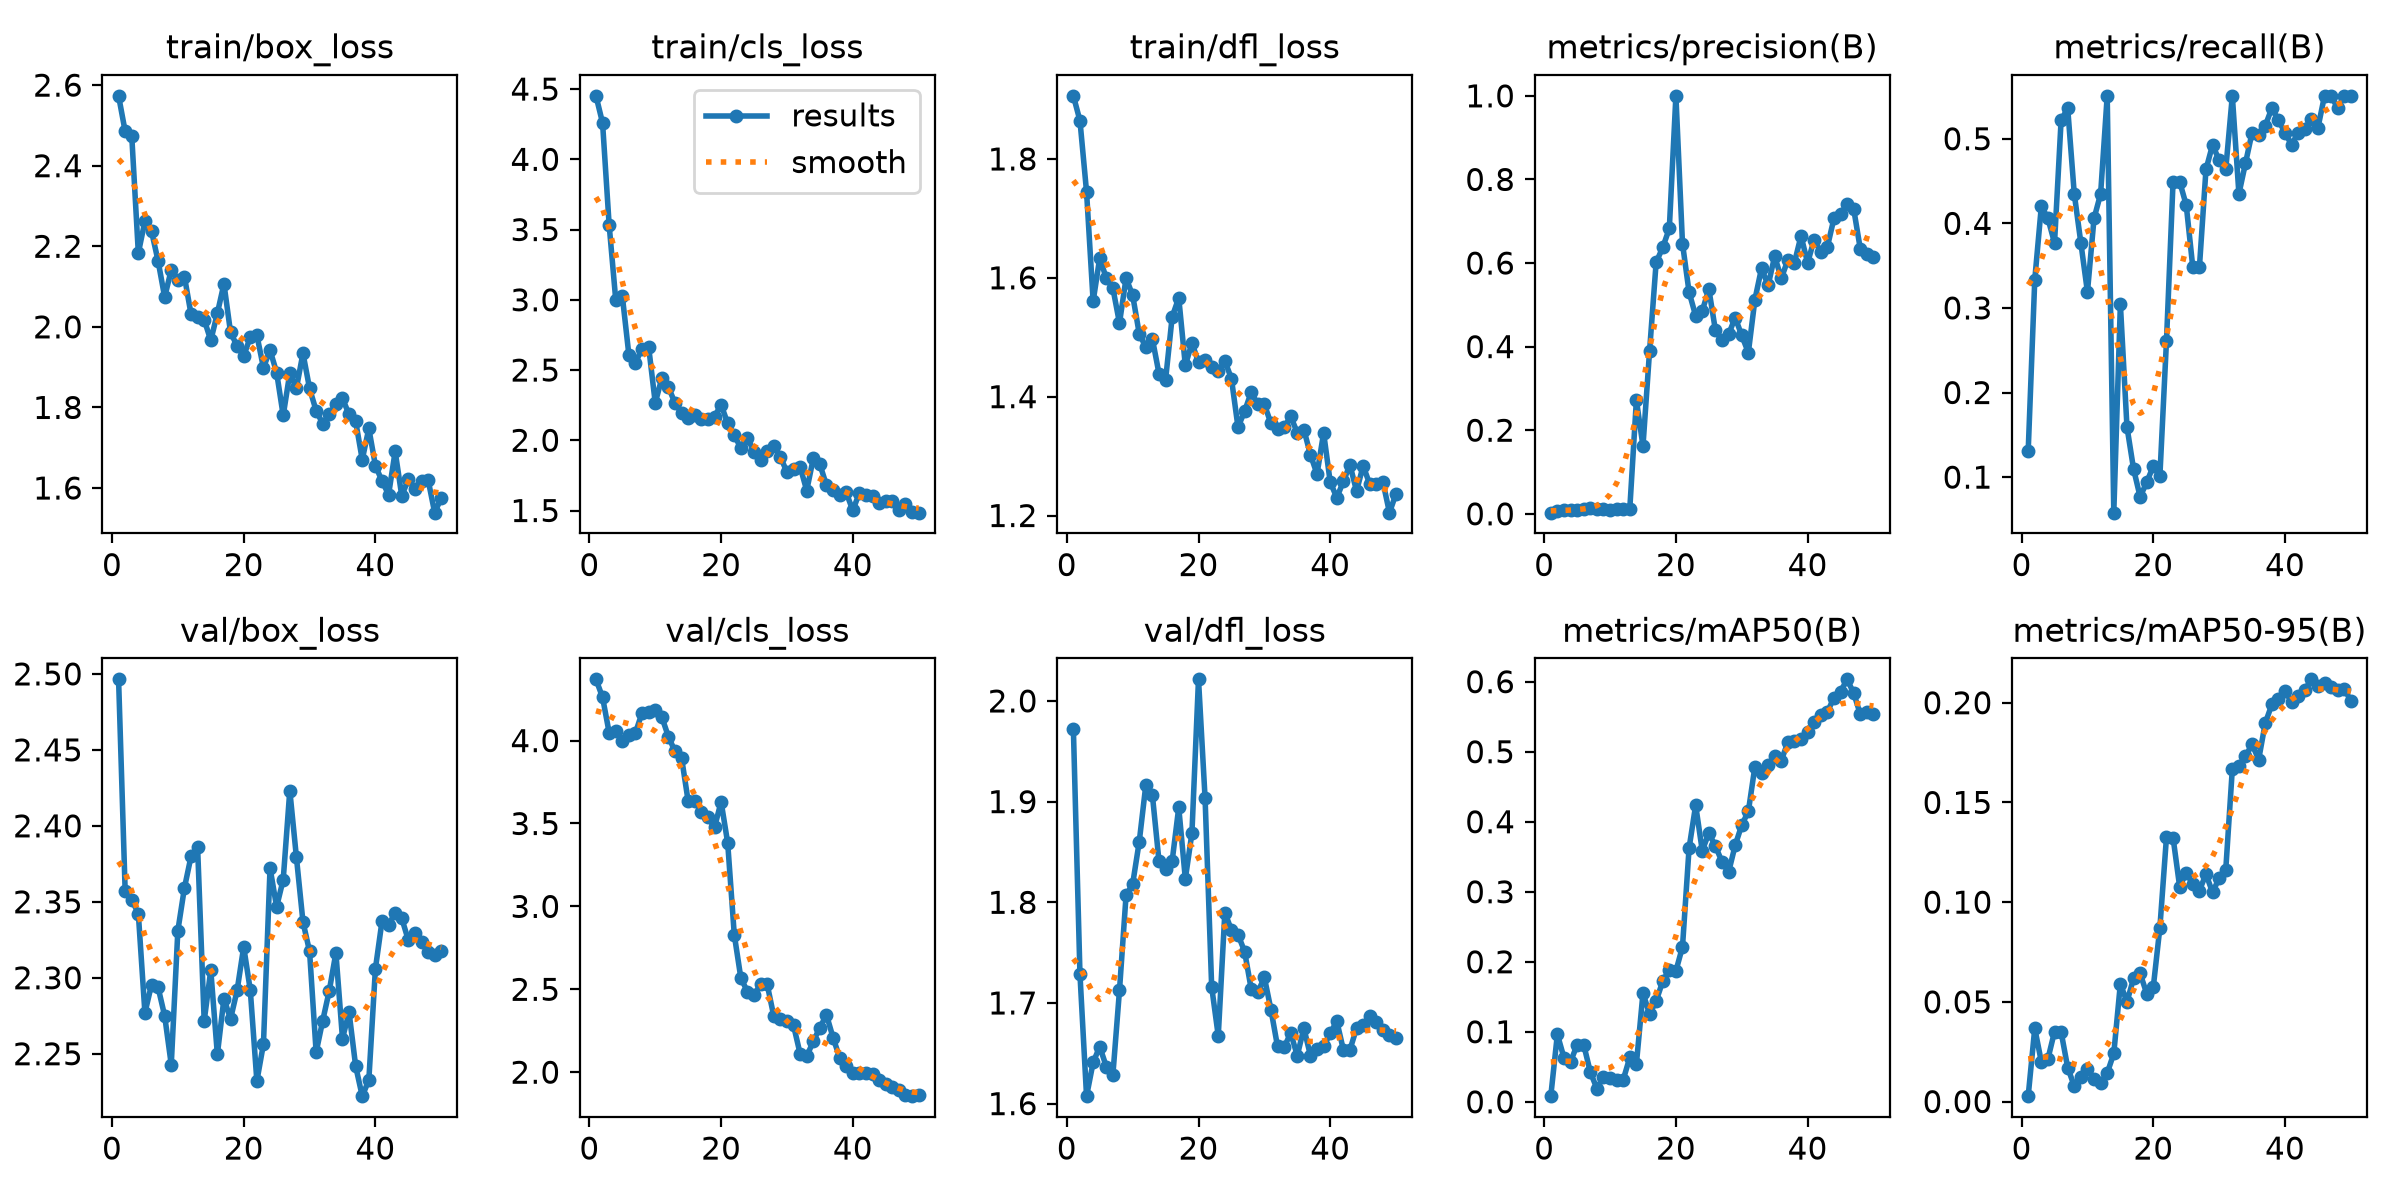

Source data for this figure (header and first rows):
epoch, time, train/box_loss, train/cls_loss, train/dfl_loss, metrics/precision(B), metrics/recall(B), metrics/mAP50(B), metrics/mAP50-95(B), val/box_loss, val/cls_loss, val/dfl_loss, lr/pg0, lr/pg1, lr/pg2
1, 26.39, 2.573, 4.452, 1.906, 0.00271, 0.1304, 0.00803, 0.0027, 2.496, 4.369, 1.972, 6.668e-05, 6.668e-05, 6.668e-05
2, 50.45, 2.485, 4.259, 1.864, 0.00714, 0.3333, 0.09624, 0.03673, 2.357, 4.261, 1.728, 0.0001471, 0.0001471, 0.0001471
3, 74.12, 2.474, 3.533, 1.745, 0.00898, 0.4203, 0.06296, 0.01988, 2.351, 4.048, 1.607, 0.0002241, 0.0002241, 0.0002241
4, 97.72, 2.183, 3, 1.561, 0.00859, 0.4058, 0.0572, 0.02143, 2.342, 4.06, 1.641, 0.0002979, 0.0002979, 0.0002979
5, 121.8, 2.262, 3.027, 1.633, 0.00837, 0.3768, 0.08119, 0.03507, 2.277, 4, 1.657, 0.0003684, 0.0003684, 0.0003684
6, 146.7, 2.238, 2.606, 1.599, 0.01182, 0.5217, 0.08156, 0.03492, 2.295, 4.032, 1.637, 0.0004356, 0.0004356, 0.0004356
7, 170.8, 2.164, 2.553, 1.583, 0.01463, 0.5362, 0.04262, 0.01704, 2.294, 4.047, 1.629, 0.0004994, 0.0004994, 0.0004994
8, 194.6, 2.074, 2.652, 1.524, 0.01238, 0.4348, 0.01894, 0.00772, 2.275, 4.168, 1.712, 0.00056, 0.00056, 0.00056
9, 218.7, 2.142, 2.664, 1.599, 0.01096, 0.3768, 0.03548, 0.01209, 2.243, 4.172, 1.807, 0.0006173, 0.0006173, 0.0006173
10, 244, 2.116, 2.266, 1.571, 0.00865, 0.3188, 0.03374, 0.01656, 2.331, 4.184, 1.818, 0.0006713, 0.0006713, 0.0006713
11, 269.1, 2.125, 2.442, 1.506, 0.0105, 0.4058, 0.03166, 0.01123, 2.359, 4.142, 1.86, 0.0007219, 0.0007219, 0.0007219
12, 298.4, 2.032, 2.379, 1.483, 0.01028, 0.4348, 0.0315, 0.00927, 2.38, 4.024, 1.916, 0.0007693, 0.0007693, 0.0007693
13, 326.9, 2.024, 2.264, 1.497, 0.01247, 0.5507, 0.06333, 0.01427, 2.386, 3.935, 1.906, 0.0008134, 0.0008134, 0.0008134
14, 353.2, 2.018, 2.194, 1.439, 0.2719, 0.05797, 0.05403, 0.02411, 2.272, 3.895, 1.841, 0.0008542, 0.0008542, 0.0008542
15, 378.2, 1.966, 2.157, 1.428, 0.1621, 0.3044, 0.1552, 0.05909, 2.305, 3.634, 1.833, 0.0008916, 0.0008916, 0.0008916
16, 402.6, 2.034, 2.179, 1.534, 0.3894, 0.1594, 0.1254, 0.04994, 2.25, 3.636, 1.841, 0.0009258, 0.0009258, 0.0009258
17, 427.5, 2.107, 2.151, 1.566, 0.6016, 0.1097, 0.1441, 0.06174, 2.286, 3.571, 1.894, 0.0009567, 0.0009567, 0.0009567
18, 451.8, 1.987, 2.152, 1.453, 0.6371, 0.07669, 0.172, 0.06422, 2.273, 3.536, 1.823, 0.0009842, 0.0009842, 0.0009842
19, 476, 1.952, 2.168, 1.49, 0.6826, 0.0939, 0.1889, 0.05415, 2.292, 3.476, 1.869, 0.001009, 0.001009, 0.001009
20, 501.5, 1.928, 2.253, 1.458, 1, 0.113, 0.1868, 0.05746, 2.32, 3.631, 2.021, 0.001029, 0.001029, 0.001029
21, 526.4, 1.975, 2.121, 1.462, 0.6466, 0.1014, 0.2213, 0.08725, 2.292, 3.383, 1.903, 0.001007, 0.001007, 0.001007
22, 552.5, 1.979, 2.037, 1.45, 0.5305, 0.2609, 0.3622, 0.1326, 2.232, 2.829, 1.716, 0.0009739, 0.0009739, 0.0009739
23, 577.2, 1.899, 1.944, 1.443, 0.4737, 0.4493, 0.4235, 0.1324, 2.256, 2.568, 1.667, 0.0009409, 0.0009409, 0.0009409
24, 602.1, 1.942, 2.017, 1.46, 0.4851, 0.4493, 0.3588, 0.1078, 2.372, 2.486, 1.79, 0.0009078, 0.0009078, 0.0009078
25, 626.6, 1.886, 1.919, 1.43, 0.5378, 0.4216, 0.3836, 0.1146, 2.347, 2.463, 1.772, 0.0008748, 0.0008748, 0.0008748
26, 651, 1.78, 1.859, 1.349, 0.4392, 0.3478, 0.3653, 0.1093, 2.365, 2.532, 1.768, 0.0008418, 0.0008418, 0.0008418
27, 677.8, 1.885, 1.921, 1.375, 0.4147, 0.3478, 0.3427, 0.1058, 2.423, 2.529, 1.751, 0.0008088, 0.0008088, 0.0008088
28, 703.4, 1.848, 1.96, 1.407, 0.4291, 0.4638, 0.3279, 0.1141, 2.38, 2.338, 1.714, 0.0007758, 0.0007758, 0.0007758
29, 731.2, 1.934, 1.883, 1.387, 0.4694, 0.4928, 0.3663, 0.1048, 2.337, 2.319, 1.711, 0.0007428, 0.0007428, 0.0007428
30, 756.8, 1.847, 1.773, 1.387, 0.4266, 0.4745, 0.3953, 0.1121, 2.317, 2.311, 1.725, 0.0007098, 0.0007098, 0.0007098
31, 782.6, 1.792, 1.795, 1.355, 0.3856, 0.4638, 0.4147, 0.1161, 2.251, 2.282, 1.693, 0.0006768, 0.0006768, 0.0006768
32, 807.9, 1.76, 1.811, 1.346, 0.5127, 0.5507, 0.4789, 0.1668, 2.272, 2.111, 1.657, 0.0006438, 0.0006438, 0.0006438
33, 838.2, 1.783, 1.642, 1.348, 0.5875, 0.4348, 0.4699, 0.1685, 2.292, 2.096, 1.656, 0.0006108, 0.0006108, 0.0006108
34, 865.4, 1.809, 1.871, 1.367, 0.5463, 0.4712, 0.4807, 0.1732, 2.316, 2.186, 1.67, 0.0005778, 0.0005778, 0.0005778
35, 890.7, 1.822, 1.828, 1.339, 0.6164, 0.5072, 0.4945, 0.1791, 2.26, 2.268, 1.648, 0.0005448, 0.0005448, 0.0005448
36, 915.8, 1.783, 1.68, 1.345, 0.5633, 0.5047, 0.4873, 0.1715, 2.277, 2.346, 1.675, 0.0005118, 0.0005118, 0.0005118
37, 941.4, 1.766, 1.644, 1.302, 0.6072, 0.5153, 0.5134, 0.1898, 2.242, 2.208, 1.648, 0.0004788, 0.0004788, 0.0004788
38, 966.3, 1.67, 1.607, 1.27, 0.6008, 0.5362, 0.5159, 0.1991, 2.222, 2.088, 1.654, 0.0004458, 0.0004458, 0.0004458
39, 991.2, 1.748, 1.628, 1.339, 0.6648, 0.5217, 0.5181, 0.2021, 2.233, 2.036, 1.657, 0.0004127, 0.0004127, 0.0004127
40, 1017, 1.656, 1.5, 1.256, 0.6005, 0.5072, 0.5277, 0.2058, 2.306, 1.996, 1.67, 0.0003797, 0.0003797, 0.0003797
41, 1043, 1.617, 1.627, 1.23, 0.6562, 0.4928, 0.5429, 0.2004, 2.337, 1.995, 1.682, 0.0003467, 0.0003467, 0.0003467
42, 1067, 1.584, 1.607, 1.258, 0.6262, 0.5072, 0.5525, 0.2035, 2.335, 1.993, 1.653, 0.0003137, 0.0003137, 0.0003137
43, 1091, 1.691, 1.6, 1.285, 0.6384, 0.5118, 0.5567, 0.2064, 2.343, 1.991, 1.653, 0.0002807, 0.0002807, 0.0002807
44, 1116, 1.581, 1.554, 1.241, 0.7067, 0.5238, 0.5772, 0.2117, 2.339, 1.952, 1.675, 0.0002477, 0.0002477, 0.0002477
45, 1140, 1.621, 1.565, 1.284, 0.7166, 0.513, 0.5859, 0.2082, 2.325, 1.929, 1.678, 0.0002147, 0.0002147, 0.0002147
46, 1164, 1.598, 1.571, 1.253, 0.7416, 0.5507, 0.6034, 0.21, 2.329, 1.91, 1.687, 0.0001817, 0.0001817, 0.0001817
47, 1189, 1.618, 1.503, 1.254, 0.7291, 0.5507, 0.5836, 0.2081, 2.323, 1.895, 1.681, 0.0001487, 0.0001487, 0.0001487
48, 1214, 1.62, 1.549, 1.257, 0.6339, 0.5362, 0.5535, 0.2062, 2.317, 1.86, 1.673, 0.0001157, 0.0001157, 0.0001157
49, 1239, 1.539, 1.493, 1.205, 0.6209, 0.5507, 0.557, 0.2069, 2.315, 1.855, 1.668, 8.26832e-05, 8.26832e-05, 8.26832e-05
50, 1264, 1.576, 1.485, 1.237, 0.6147, 0.5507, 0.5544, 0.201, 2.318, 1.86, 1.666, 4.96766e-05, 4.96766e-05, 4.96766e-05
